Run: headless pygame with SDL's dummy video driver; simulated clock (each Clock.tick advances the game by its frame time, no real sleeping); random seed 0; keys injected as events and as key.get_pressed() state; mouse plan: one left click at the window centre at the start of phase 2, then a move to the lower-right quarter at the start of phase 3.
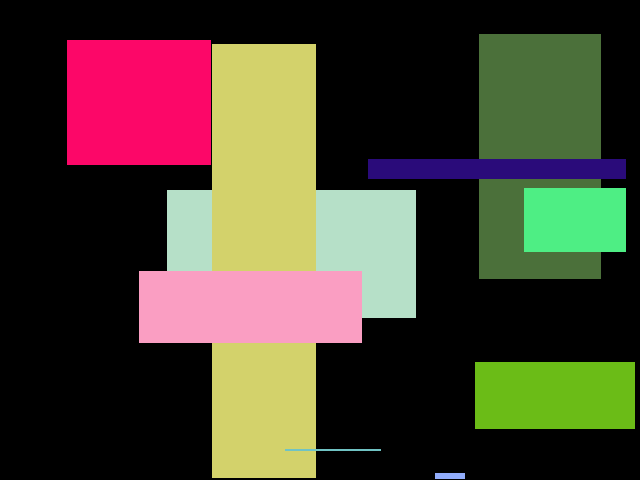
Frame 1 of 4 · flips 1–60 · no input
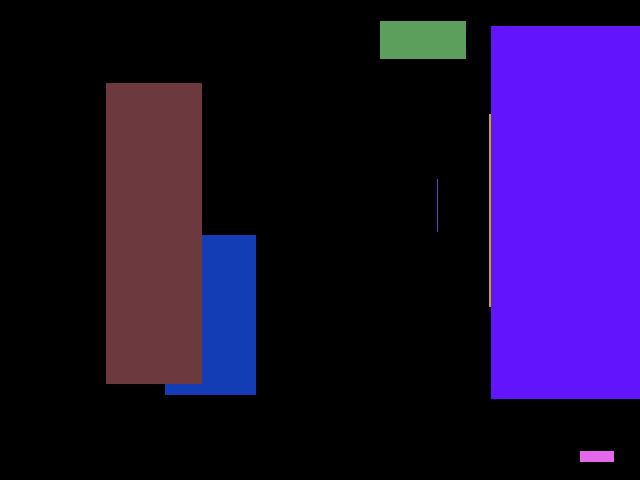
Frame 2 of 4 · flips 61–180 · clicked the window centre · tapped SPACE, RETURN · held RIGHT (→), D
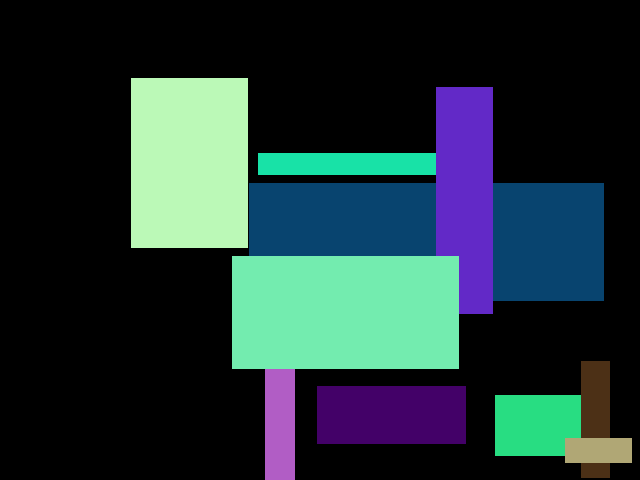
Frame 3 of 4 · flips 181–300 · moved the mouse to the lower-right quarter · held DOWN (↓), S
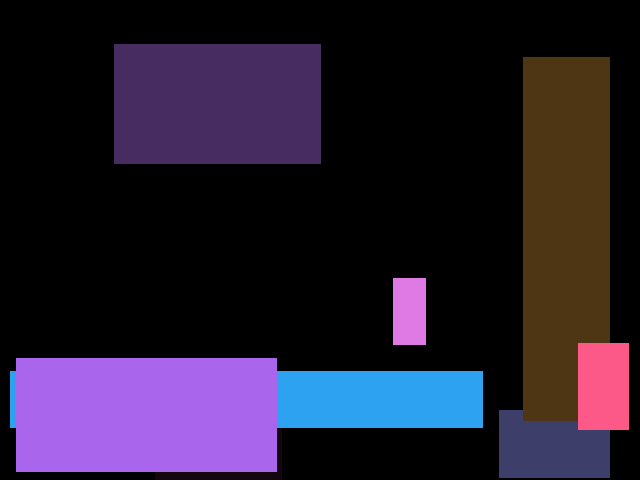
Frame 4 of 4 · flips 301–420 · held LEFT (←), A, UP (↑), W

The pygame program that drew these frames:

"""
Rectangle

From: Beginning Python Games Development with PyGame - https://link.springer.com/book/10.1007/978-1-4842-0970-7
My reviewed version: https://github.com/egalli64/pythonesque folder pygame/beginning
"""
import pygame
from random import randint, randrange

SCREEN_WIDTH = 640
SCREEN_HEIGHT = 480
SCREEN_SIZE = (SCREEN_WIDTH, SCREEN_HEIGHT)

BACKGROUND_COLOR = (0, 0, 0)  # black

pygame.init()
screen = pygame.display.set_mode(SCREEN_SIZE)


def random_rect(pos):
    """Draw a random rectangle in the given position"""
    color = (randint(0, 255), randint(0, 255), randint(0, 255))
    width = SCREEN_WIDTH - randrange(pos[0], SCREEN_WIDTH)
    height = SCREEN_HEIGHT - randrange(pos[1], SCREEN_HEIGHT)
    pygame.draw.rect(screen, color, pygame.Rect(pos, (width, height)))


running = True
while running:
    event = pygame.event.wait(1000)
    screen.fill(BACKGROUND_COLOR)

    if event.type == pygame.QUIT:
        running = False
    elif event.type == pygame.NOEVENT:
        # in case of timeout on wait
        screen.lock()
        for _ in range(10):
            pos = (randrange(SCREEN_WIDTH), randrange(SCREEN_HEIGHT))
            random_rect(pos)
        screen.unlock()
        pygame.display.flip()
    elif event.type == pygame.MOUSEMOTION and event.rel != (0, 0):
        # in case of mouse motion (avoid no-motion, checking rel)
        random_rect(event.pos)
        pygame.display.flip()

pygame.quit()
